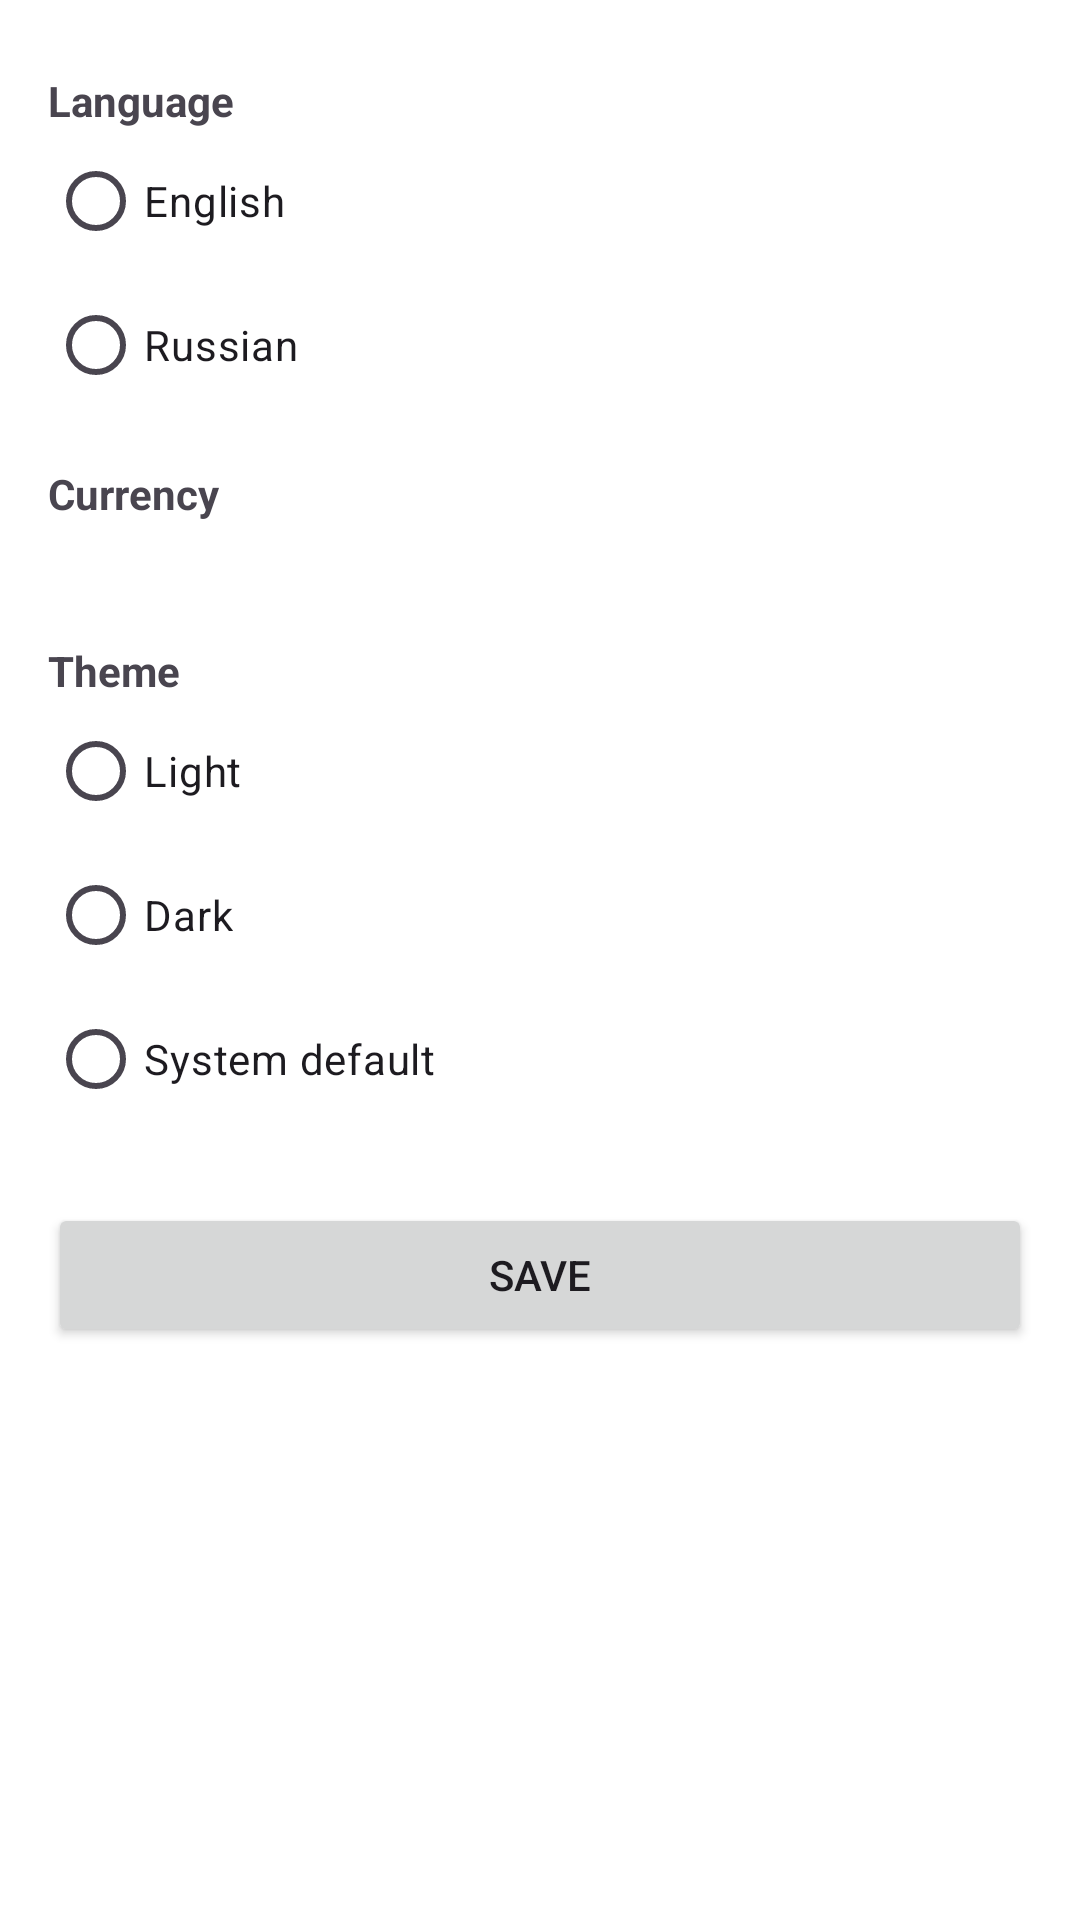

Produce the Android XML layout that renders to this screen, including the resource entries it uses.
<!-- AndroidManifest.xml: application theme Theme.ExpenseTracker -->
<!-- res/layout/activity_settings.xml -->
<?xml version="1.0" encoding="utf-8"?>
<ScrollView xmlns:android="http://schemas.android.com/apk/res/android"
    android:padding="16dp"
    android:layout_width="match_parent"
    android:layout_height="match_parent">

    <LinearLayout
        android:orientation="vertical"
        android:layout_width="match_parent"
        android:layout_height="wrap_content">

        <TextView
            android:text="@string/language"
            android:textStyle="bold"
            android:layout_marginTop="8dp"
            android:layout_width="wrap_content"
            android:layout_height="wrap_content"/>

        <RadioButton
            android:id="@+id/rbEnglish"
            android:layout_width="wrap_content"
            android:layout_height="wrap_content"
            android:text="@string/english"/>

        <RadioButton
            android:id="@+id/rbRussian"
            android:layout_width="wrap_content"
            android:layout_height="wrap_content"
            android:text="@string/russian"/>

        <TextView
            android:text="@string/currency"
            android:textStyle="bold"
            android:layout_marginTop="16dp"
            android:layout_width="wrap_content"
            android:layout_height="wrap_content"/>

        <Spinner
            android:id="@+id/spinnerCurrency"
            android:layout_width="match_parent"
            android:layout_height="wrap_content"/>

        <TextView
            android:text="@string/theme"
            android:textStyle="bold"
            android:layout_marginTop="16dp"
            android:layout_width="wrap_content"
            android:layout_height="wrap_content"/>

        <RadioButton
            android:id="@+id/rbLightTheme"
            android:layout_width="wrap_content"
            android:layout_height="wrap_content"
            android:text="@string/theme_light"/>

        <RadioButton
            android:id="@+id/rbDarkTheme"
            android:layout_width="wrap_content"
            android:layout_height="wrap_content"
            android:text="@string/theme_dark"/>

        <RadioButton
            android:id="@+id/rbSystemTheme"
            android:layout_width="wrap_content"
            android:layout_height="wrap_content"
            android:text="@string/theme_system"/>

        <Button
            android:id="@+id/btnSaveSettings"
            android:text="@string/save"
            android:layout_marginTop="24dp"
            android:layout_width="match_parent"
            android:layout_height="wrap_content"/>
    </LinearLayout>
</ScrollView>
<!-- resources referenced by this layout -->
<resources>
  <string name="currency">Currency</string>
  <string name="english">English</string>
  <string name="language">Language</string>
  <string name="russian">Russian</string>
  <string name="save">Save</string>
  <string name="theme">Theme</string>
  <string name="theme_dark">Dark</string>
  <string name="theme_light">Light</string>
  <string name="theme_system">System default</string>
  <style name="Theme.ExpenseTracker" parent="Theme.Material3.DayNight.NoActionBar">
          
          <item name="colorPrimary">@color/colorPrimary</item>
          <item name="colorPrimaryVariant">@color/colorPrimaryVariant</item>
          <item name="colorOnPrimary">@color/colorOnPrimary</item>
          
          <item name="colorSecondary">@color/colorSecondary</item>
          <item name="colorSecondaryVariant">@color/colorSecondaryVariant</item>
          <item name="colorOnSecondary">@color/colorOnSecondary</item>
          
          <item name="android:colorBackground">@color/colorBackground</item>
          <item name="colorSurface">@color/colorSurface</item>
          <item name="colorOnBackground">@color/colorOnBackground</item>
          <item name="colorOnSurface">@color/colorOnSurface</item>
          
          <item name="android:statusBarColor">@color/colorPrimaryVariant</item>
          <item name="android:windowLightStatusBar">false</item>
      </style>
  <color name="colorPrimary">#1565C0</color>
  <color name="colorPrimaryVariant">#0D47A1</color>
  <color name="colorOnPrimary">@color/black</color>
  <color name="colorSecondary">#FFB74D</color>
  <color name="colorSecondaryVariant">#F57C00</color>
  <color name="colorOnSecondary">@color/black</color>
  <color name="colorBackground">#121212</color>
  <color name="colorSurface">#1E1E1E</color>
  <color name="colorOnBackground">#FFFFFF</color>
  <color name="colorOnSurface">#FFFFFF</color>
  <color name="black">#FF000000</color>
</resources>
